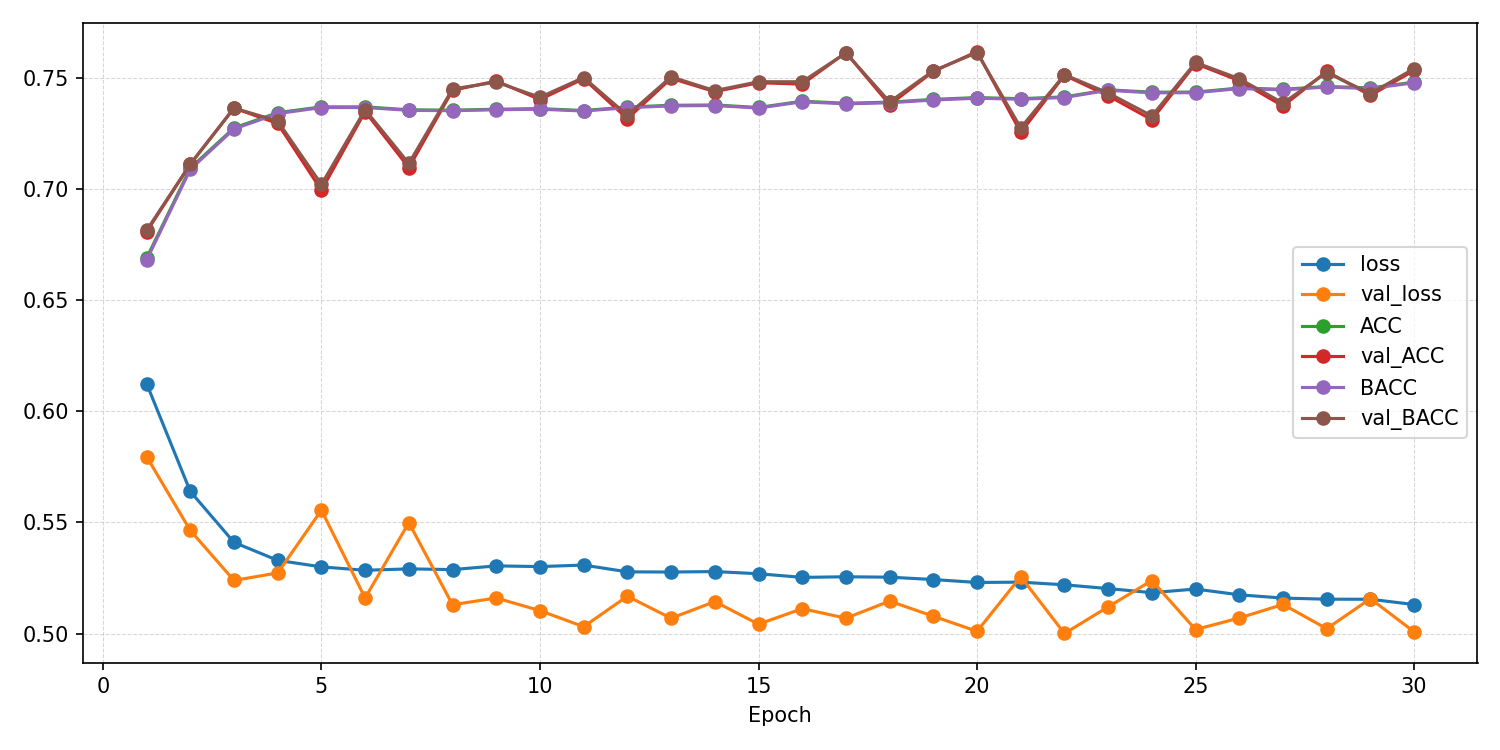

The data file committed next to this chart (first rows):
epoch, ACC, AUROC, BACC, F1_macro, F1_weighted, KAPPA, loss, test_ACC, test_AUROC, test_BACC, test_F1_macro, test_F1_weighted, test_KAPPA, test_confusion_matrix, test_loss, val_ACC, val_AUROC, val_BACC, val_F1_macro, val_F1_weighted, val_KAPPA, val_confusion_matrix, val_loss
1, 0.6689, 0.7273, 0.668, 0.6677, 0.6681, 0.3365, 0.6125, , , , , , , , , 0.6808, 0.7612, 0.6814, 0.6806, 0.6805, 0.3623, [[2141 1164]? [ 908 2278]], 0.5796
2, 0.7094, 0.7787, 0.7088, 0.7089, 0.7091, 0.418, 0.5639, , , , , , , , , 0.7111, 0.7922, 0.7112, 0.7111, 0.7112, 0.4223, [[2341  964]? [ 911 2275]], 0.5464
3, 0.7275, 0.802, 0.727, 0.7271, 0.7273, 0.4543, 0.541, , , , , , , , , 0.7364, 0.8154, 0.7364, 0.7364, 0.7364, 0.4728, [[2427  878]? [ 833 2353]], 0.5239
4, 0.7343, 0.8094, 0.7339, 0.734, 0.7342, 0.4681, 0.5329, , , , , , , , , 0.7295, 0.8182, 0.7305, 0.7289, 0.7287, 0.46, [[2222 1083]? [ 673 2513]], 0.5273
5, 0.737, 0.8121, 0.7366, 0.7367, 0.7369, 0.4735, 0.53, , , , , , , , , 0.6994, 0.8184, 0.7021, 0.6942, 0.6935, 0.4019, [[1845 1460]? [ 491 2695]], 0.5555
6, 0.737, 0.8134, 0.7367, 0.7367, 0.7369, 0.4735, 0.5284, , , , , , , , , 0.7349, 0.8257, 0.7357, 0.7346, 0.7345, 0.4705, [[2286 1019]? [ 702 2484]], 0.516
7, 0.7356, 0.8126, 0.7354, 0.7354, 0.7356, 0.4709, 0.5291, , , , , , , , , 0.7096, 0.8142, 0.7115, 0.7071, 0.7067, 0.4213, [[2006 1299]? [ 586 2600]], 0.5499
8, 0.7355, 0.8127, 0.7352, 0.7353, 0.7354, 0.4706, 0.5288, , , , , , , , , 0.7444, 0.8291, 0.745, 0.7443, 0.7442, 0.4893, [[2357  948]? [ 711 2475]], 0.5129
9, 0.7359, 0.8116, 0.7357, 0.7357, 0.7358, 0.4714, 0.5304, , , , , , , , , 0.7486, 0.824, 0.7481, 0.7482, 0.7484, 0.4966, [[2558  747]? [ 885 2301]], 0.516
10, 0.7362, 0.812, 0.7359, 0.736, 0.7361, 0.4719, 0.5301, , , , , , , , , 0.7403, 0.8318, 0.7413, 0.7398, 0.7396, 0.4815, [[2267 1038]? [ 648 2538]], 0.5103
11, 0.7353, 0.8115, 0.7351, 0.7351, 0.7353, 0.4703, 0.5308, , , , , , , , , 0.7497, 0.8347, 0.7502, 0.7496, 0.7495, 0.4997, [[2387  918]? [ 707 2479]], 0.5031
12, 0.7369, 0.8138, 0.7366, 0.7366, 0.7368, 0.4733, 0.5277, , , , , , , , , 0.7316, 0.8311, 0.7332, 0.7302, 0.7298, 0.4649, [[2139 1166]? [ 576 2610]], 0.5168
13, 0.7377, 0.814, 0.7374, 0.7375, 0.7376, 0.475, 0.5277, , , , , , , , , 0.7498, 0.8345, 0.7505, 0.7497, 0.7496, 0.5002, [[2362  943]? [ 681 2505]], 0.5069
14, 0.7378, 0.8138, 0.7376, 0.7376, 0.7378, 0.4752, 0.5279, , , , , , , , , 0.7438, 0.8265, 0.7442, 0.7438, 0.7437, 0.488, [[2379  926]? [ 737 2449]], 0.5144
15, 0.7367, 0.8144, 0.7364, 0.7365, 0.7366, 0.473, 0.5269, , , , , , , , , 0.7478, 0.8324, 0.7483, 0.7478, 0.7477, 0.496, [[2389  916]? [ 721 2465]], 0.5042
16, 0.7395, 0.816, 0.7392, 0.7393, 0.7395, 0.4786, 0.5252, , , , , , , , , 0.7472, 0.8328, 0.7483, 0.7467, 0.7465, 0.4954, [[2280 1025]? [ 616 2570]], 0.5112
17, 0.7386, 0.8155, 0.7383, 0.7384, 0.7385, 0.4768, 0.5255, , , , , , , , , 0.7614, 0.8303, 0.7612, 0.7612, 0.7613, 0.5225, [[2542  763]? [ 786 2400]], 0.5069
18, 0.7391, 0.8158, 0.7388, 0.7389, 0.739, 0.4778, 0.5253, , , , , , , , , 0.7379, 0.8315, 0.7392, 0.7372, 0.7369, 0.4771, [[2218 1087]? [ 614 2572]], 0.5146
19, 0.7403, 0.8168, 0.74, 0.7401, 0.7403, 0.4802, 0.5243, , , , , , , , , 0.7529, 0.8308, 0.7532, 0.7529, 0.7529, 0.506, [[2434  871]? [ 733 2453]], 0.5078
20, 0.7411, 0.8176, 0.7408, 0.7409, 0.7411, 0.4819, 0.523, , , , , , , , , 0.7618, 0.8356, 0.7614, 0.7615, 0.7616, 0.5231, [[2600  705]? [ 841 2345]], 0.501
21, 0.7406, 0.8176, 0.7404, 0.7404, 0.7406, 0.4809, 0.5231, , , , , , , , , 0.7255, 0.8336, 0.7275, 0.7228, 0.7223, 0.4531, [[2035 1270]? [ 512 2674]], 0.5256
22, 0.7415, 0.8187, 0.7412, 0.7412, 0.7414, 0.4825, 0.5219, , , , , , , , , 0.7512, 0.8362, 0.7514, 0.7512, 0.7512, 0.5025, [[2441  864]? [ 751 2435]], 0.5
23, 0.7446, 0.8204, 0.7444, 0.7445, 0.7446, 0.4889, 0.5202, , , , , , , , , 0.742, 0.8336, 0.7432, 0.7412, 0.7409, 0.4851, [[2230 1075]? [ 600 2586]], 0.512
24, 0.7436, 0.8212, 0.7433, 0.7433, 0.7435, 0.4867, 0.5184, , , , , , , , , 0.7312, 0.8295, 0.7329, 0.7294, 0.729, 0.4641, [[2112 1193]? [ 552 2634]], 0.5238
25, 0.7436, 0.8203, 0.7433, 0.7434, 0.7436, 0.4868, 0.52, , , , , , , , , 0.7564, 0.837, 0.7569, 0.7564, 0.7563, 0.5133, [[2412  893]? [ 688 2498]], 0.5018
26, 0.7454, 0.8223, 0.7452, 0.7452, 0.7454, 0.4905, 0.5174, , , , , , , , , 0.7487, 0.8335, 0.7496, 0.7484, 0.7483, 0.4983, [[2317  988]? [ 643 2543]], 0.507
27, 0.7449, 0.8236, 0.7446, 0.7447, 0.7448, 0.4894, 0.5159, , , , , , , , , 0.7373, 0.835, 0.7387, 0.7364, 0.7361, 0.476, [[2196 1109]? [ 596 2590]], 0.5131
28, 0.7461, 0.8241, 0.7459, 0.7459, 0.7461, 0.4919, 0.5154, , , , , , , , , 0.7529, 0.8345, 0.7524, 0.7525, 0.7526, 0.5052, [[2580  725]? [ 879 2307]], 0.5022
29, 0.7455, 0.824, 0.7452, 0.7453, 0.7454, 0.4905, 0.5154, , , , , , , , , 0.7421, 0.8277, 0.743, 0.7418, 0.7417, 0.485, [[2301 1004]? [ 670 2516]], 0.5157
30, 0.7481, 0.8257, 0.7478, 0.7479, 0.748, 0.4958, 0.513, 0.7272, 0.7849, 0.724, 0.724, 0.7252, 0.4505, [[3018  741]? [1229 2234]], 0.5656, 0.7534, 0.8387, 0.7542, 0.7531, 0.753, 0.5074, [[2344  961]? [ 640 2546]], 0.5008
